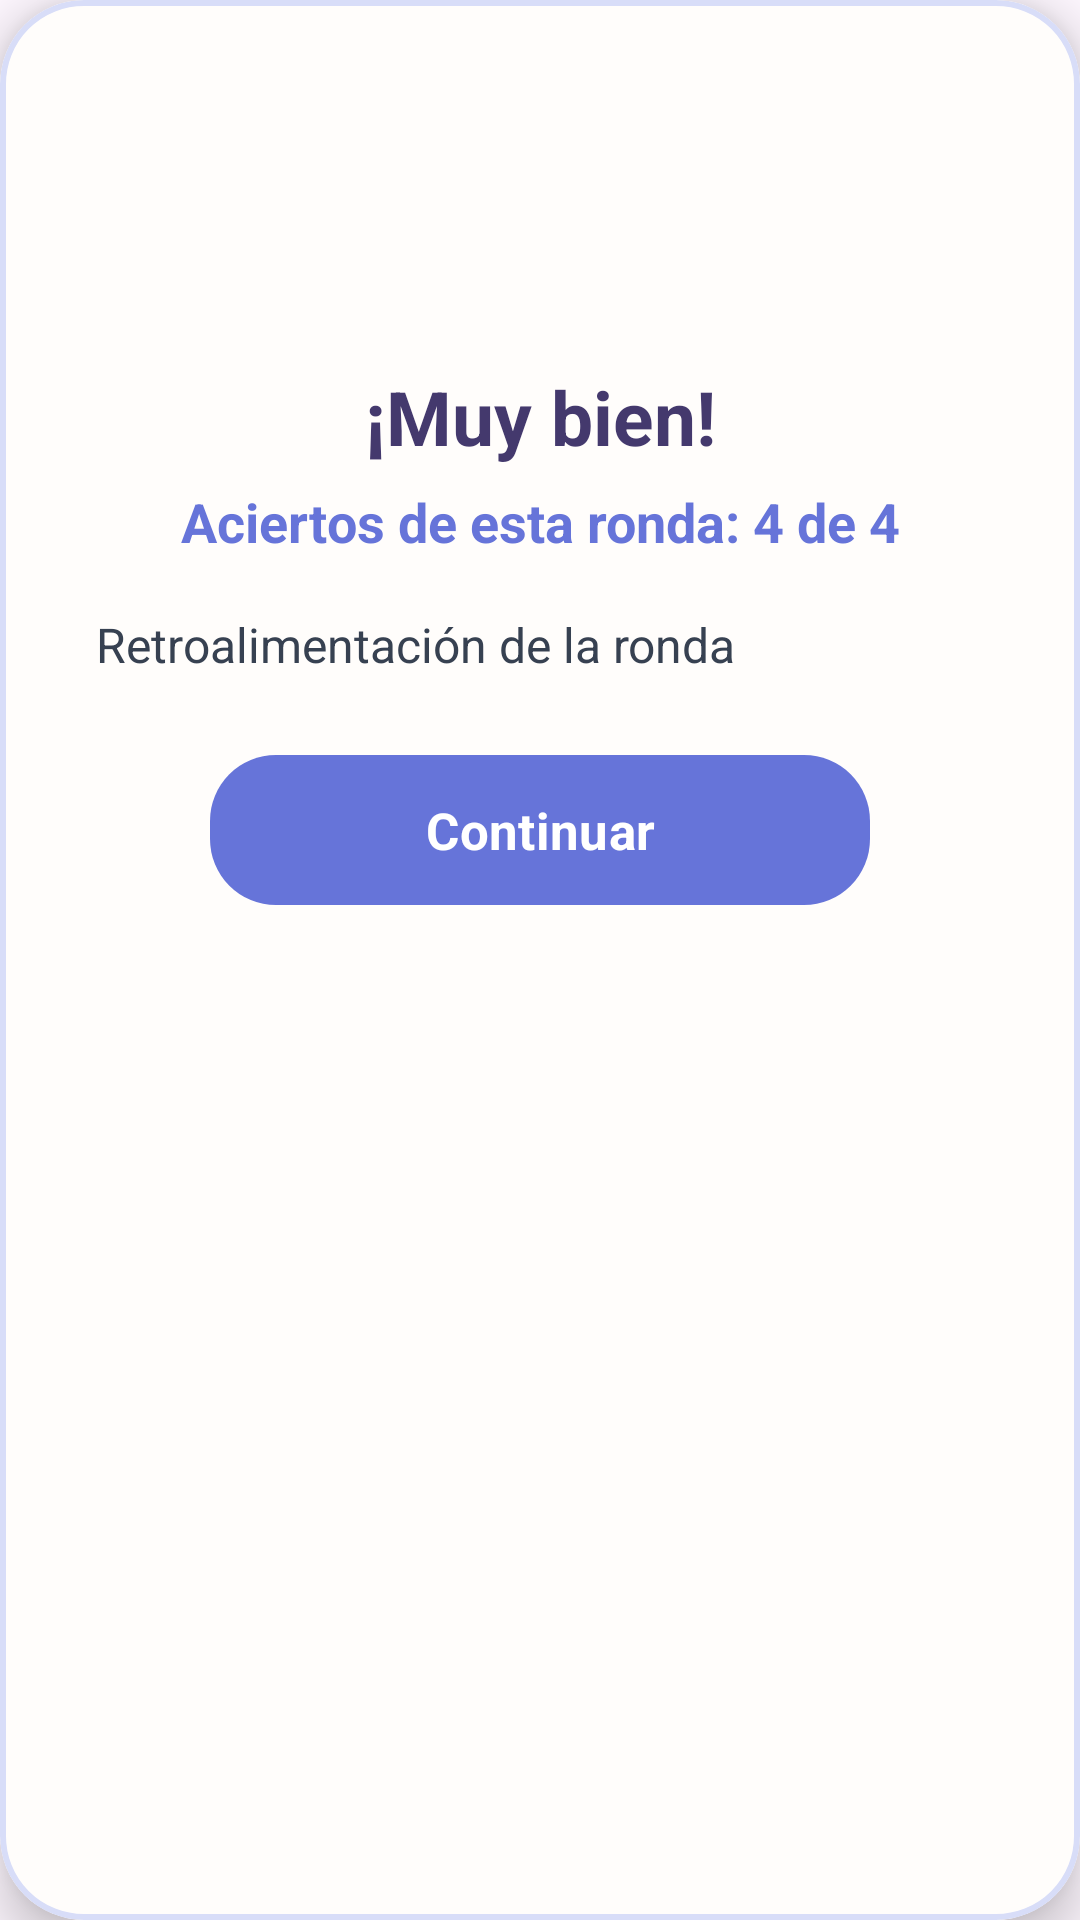

The Android layout XML behind this screen, and the referenced resources:
<!-- AndroidManifest.xml: application theme Theme.Animoon -->
<!-- res/layout/dialog_game2_feedback.xml -->
<?xml version="1.0" encoding="utf-8"?>
<com.google.android.material.card.MaterialCardView
    xmlns:android="http://schemas.android.com/apk/res/android"
    xmlns:app="http://schemas.android.com/apk/res-auto"
    android:layout_width="match_parent"
    android:layout_height="wrap_content"
    android:layout_margin="24dp"
    app:cardBackgroundColor="#FFFDFB"
    app:cardCornerRadius="28dp"
    app:cardElevation="10dp"
    app:strokeColor="#D8DDF8"
    app:strokeWidth="2dp">

    <LinearLayout
        android:layout_width="match_parent"
        android:layout_height="wrap_content"
        android:orientation="vertical"
        android:gravity="center_horizontal"
        android:paddingStart="28dp"
        android:paddingTop="22dp"
        android:paddingEnd="28dp"
        android:paddingBottom="22dp">

        <ImageView
            android:id="@+id/imgGame2FeedbackMoonie"
            android:layout_width="92dp"
            android:layout_height="92dp"
            android:contentDescription="Moonie"
            android:scaleType="fitCenter"
            android:src="@drawable/moonie_damaged" />

        <TextView
            android:id="@+id/txtGame2FeedbackTitle"
            android:layout_width="match_parent"
            android:layout_height="wrap_content"
            android:layout_marginTop="8dp"
            android:gravity="center"
            android:text="¡Muy bien!"
            android:textColor="#44396D"
            android:textSize="25sp"
            android:textStyle="bold" />

        <TextView
            android:id="@+id/txtGame2FeedbackScore"
            android:layout_width="match_parent"
            android:layout_height="wrap_content"
            android:layout_marginTop="6dp"
            android:gravity="center"
            android:text="Aciertos de esta ronda: 4 de 4"
            android:textColor="#6674D9"
            android:textSize="18sp"
            android:textStyle="bold" />

        <ScrollView
            android:layout_width="match_parent"
            android:layout_height="wrap_content"
            android:layout_marginTop="14dp"
            android:fillViewport="true"
            android:maxHeight="320dp"
            android:overScrollMode="ifContentScrolls">

            <TextView
                android:id="@+id/txtGame2FeedbackMessage"
                android:layout_width="match_parent"
                android:layout_height="wrap_content"
                android:lineSpacingExtra="3dp"
                android:padding="4dp"
                android:text="Retroalimentación de la ronda"
                android:textColor="#374151"
                android:textSize="16sp" />

        </ScrollView>

        <com.google.android.material.button.MaterialButton
            android:id="@+id/btnGame2FeedbackContinue"
            android:layout_width="220dp"
            android:layout_height="58dp"
            android:layout_marginTop="18dp"
            android:text="Continuar"
            android:textAllCaps="false"
            android:textSize="17sp"
            android:textStyle="bold"
            android:textColor="@android:color/white"
            app:backgroundTint="#6674D9"
            app:cornerRadius="22dp" />

    </LinearLayout>

</com.google.android.material.card.MaterialCardView>
<!-- resources referenced by this layout -->
<resources>
  <style name="Theme.Animoon" parent="Theme.Material3.DayNight.NoActionBar">
  
          <item name="android:fontFamily">sans-serif</item>
  
          <item name="android:windowActionModeOverlay">true</item>
  
          <item name="android:navigationBarColor">#17152F</item>
  
          <item name="android:statusBarColor">#17152F</item>
  
          <item name="android:windowLightStatusBar">false</item>
  
      </style>
</resources>
